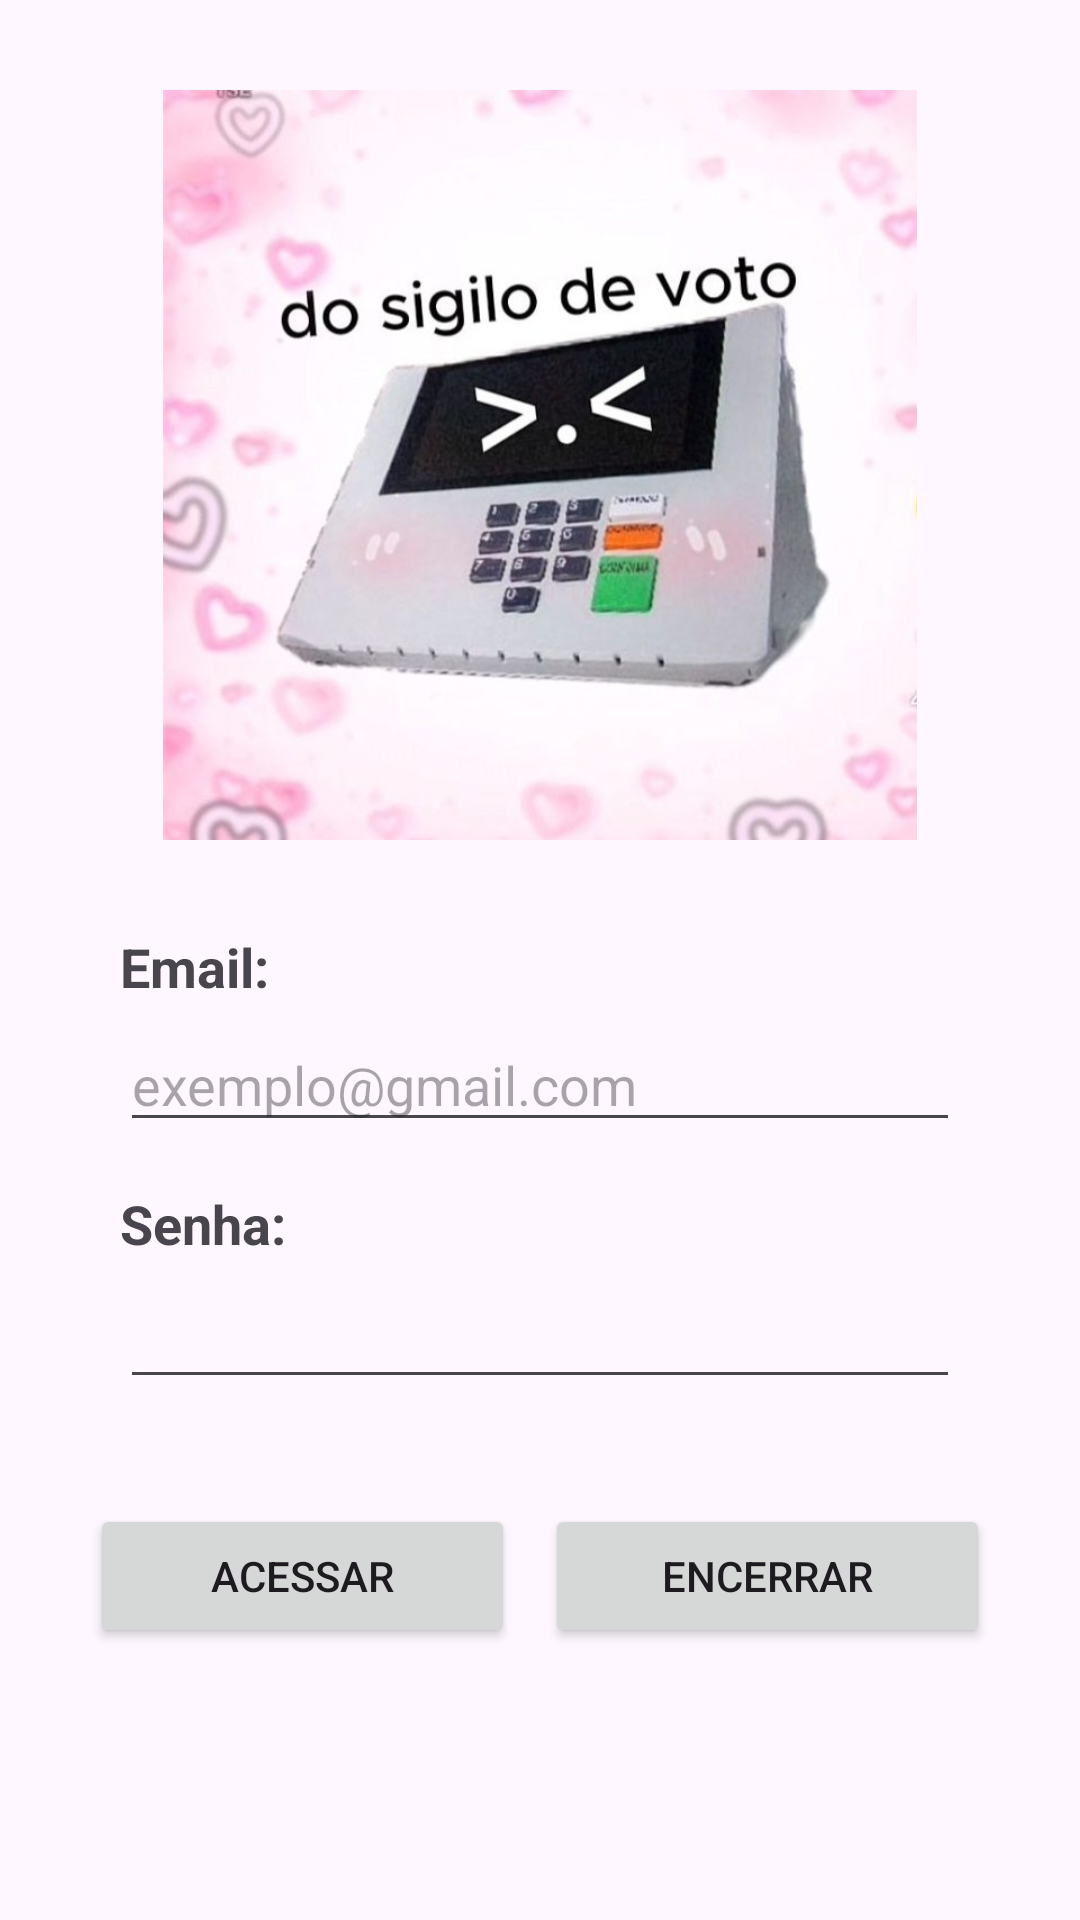

Produce the Android XML layout that renders to this screen, including the resource entries it uses.
<!-- AndroidManifest.xml: application theme Theme.Pesquisa_Eleitoral -->
<!-- res/layout/activity_login.xml -->
<?xml version="1.0" encoding="utf-8"?>
<androidx.constraintlayout.widget.ConstraintLayout xmlns:android="http://schemas.android.com/apk/res/android"
    xmlns:app="http://schemas.android.com/apk/res-auto"
    xmlns:tools="http://schemas.android.com/tools"
    android:id="@+id/main"
    android:layout_width="match_parent"
    android:layout_height="match_parent"
    tools:context=".LoginActivity">

    <LinearLayout
        android:layout_width="match_parent"
        android:layout_height="match_parent"
        android:layout_margin="30dp"
        android:orientation="vertical">

        <ImageView
            android:id="@+id/login_img_urna"
            android:layout_width="match_parent"
            android:layout_height="250dp"
            android:layout_marginBottom="30dp"
            android:contentDescription="@string/login_img_contentDescription"
            app:srcCompat="@drawable/urnafofa" />

        <TextView
            android:id="@+id/login_txt_email"
            android:layout_width="match_parent"
            android:layout_height="wrap_content"
            android:layout_marginBottom="5dp"
            android:layout_marginStart="10dp"
            android:layout_marginEnd="10dp"
            android:textStyle="bold"
            android:textSize="18sp"
            android:text="@string/login_txt_email" />

        <EditText
            android:id="@+id/login_editText_email"
            android:layout_width="match_parent"
            android:layout_height="wrap_content"
            android:ems="10"
            android:inputType="textEmailAddress"
            android:layout_marginBottom="15dp"
            android:layout_marginStart="10dp"
            android:layout_marginEnd="10dp"
            android:hint="@string/login_hint_email"/>

        <TextView
            android:id="@+id/login_txt_senha"
            android:layout_width="match_parent"
            android:layout_height="wrap_content"
            android:layout_marginBottom="5dp"
            android:layout_marginStart="10dp"
            android:layout_marginEnd="10dp"
            android:textStyle="bold"
            android:textSize="18sp"
            android:text="@string/login_txt_senha" />

        <EditText
            android:id="@+id/login_editPass_senha"
            android:layout_width="match_parent"
            android:layout_height="wrap_content"
            android:ems="10"
            android:layout_marginBottom="5dp"
            android:layout_marginStart="10dp"
            android:layout_marginEnd="10dp"
            android:inputType="textPassword" />

        <LinearLayout
            android:layout_width="match_parent"
            android:layout_height="wrap_content"
            android:layout_marginTop="30dp"
            android:orientation="horizontal">

            <Button
                android:id="@+id/login_btn_acessar"
                android:layout_width="wrap_content"
                android:layout_height="wrap_content"
                android:layout_weight="1"
                android:layout_marginEnd="5dp"
                android:text="@string/login_btn_acessar" />

            <Button
                android:id="@+id/login_btn_encerrar"
                android:layout_width="wrap_content"
                android:layout_height="wrap_content"
                android:layout_weight="1"
                android:layout_marginStart="5dp"
                android:text="@string/login_btn_encerrar" />
        </LinearLayout>

    </LinearLayout>
</androidx.constraintlayout.widget.ConstraintLayout>
<!-- resources referenced by this layout -->
<resources>
  <!-- drawable urnafofa: jpeg bitmap (drawable, 56070 bytes) -->
  <string name="login_btn_acessar">ACESSAR</string>
  <string name="login_btn_encerrar">ENCERRAR</string>
  <string name="login_hint_email">exemplo@gmail.com</string>
  <string name="login_img_contentDescription">Imagem de uma urna com edições que a tornam "fofa"</string>
  <string name="login_txt_email">Email: </string>
  <string name="login_txt_senha">Senha: </string>
  <style name="Theme.Pesquisa_Eleitoral" parent="Base.Theme.Pesquisa_Eleitoral" />
  <style name="Base.Theme.Pesquisa_Eleitoral" parent="Theme.Material3.DayNight.NoActionBar">
          
          
      </style>
</resources>
